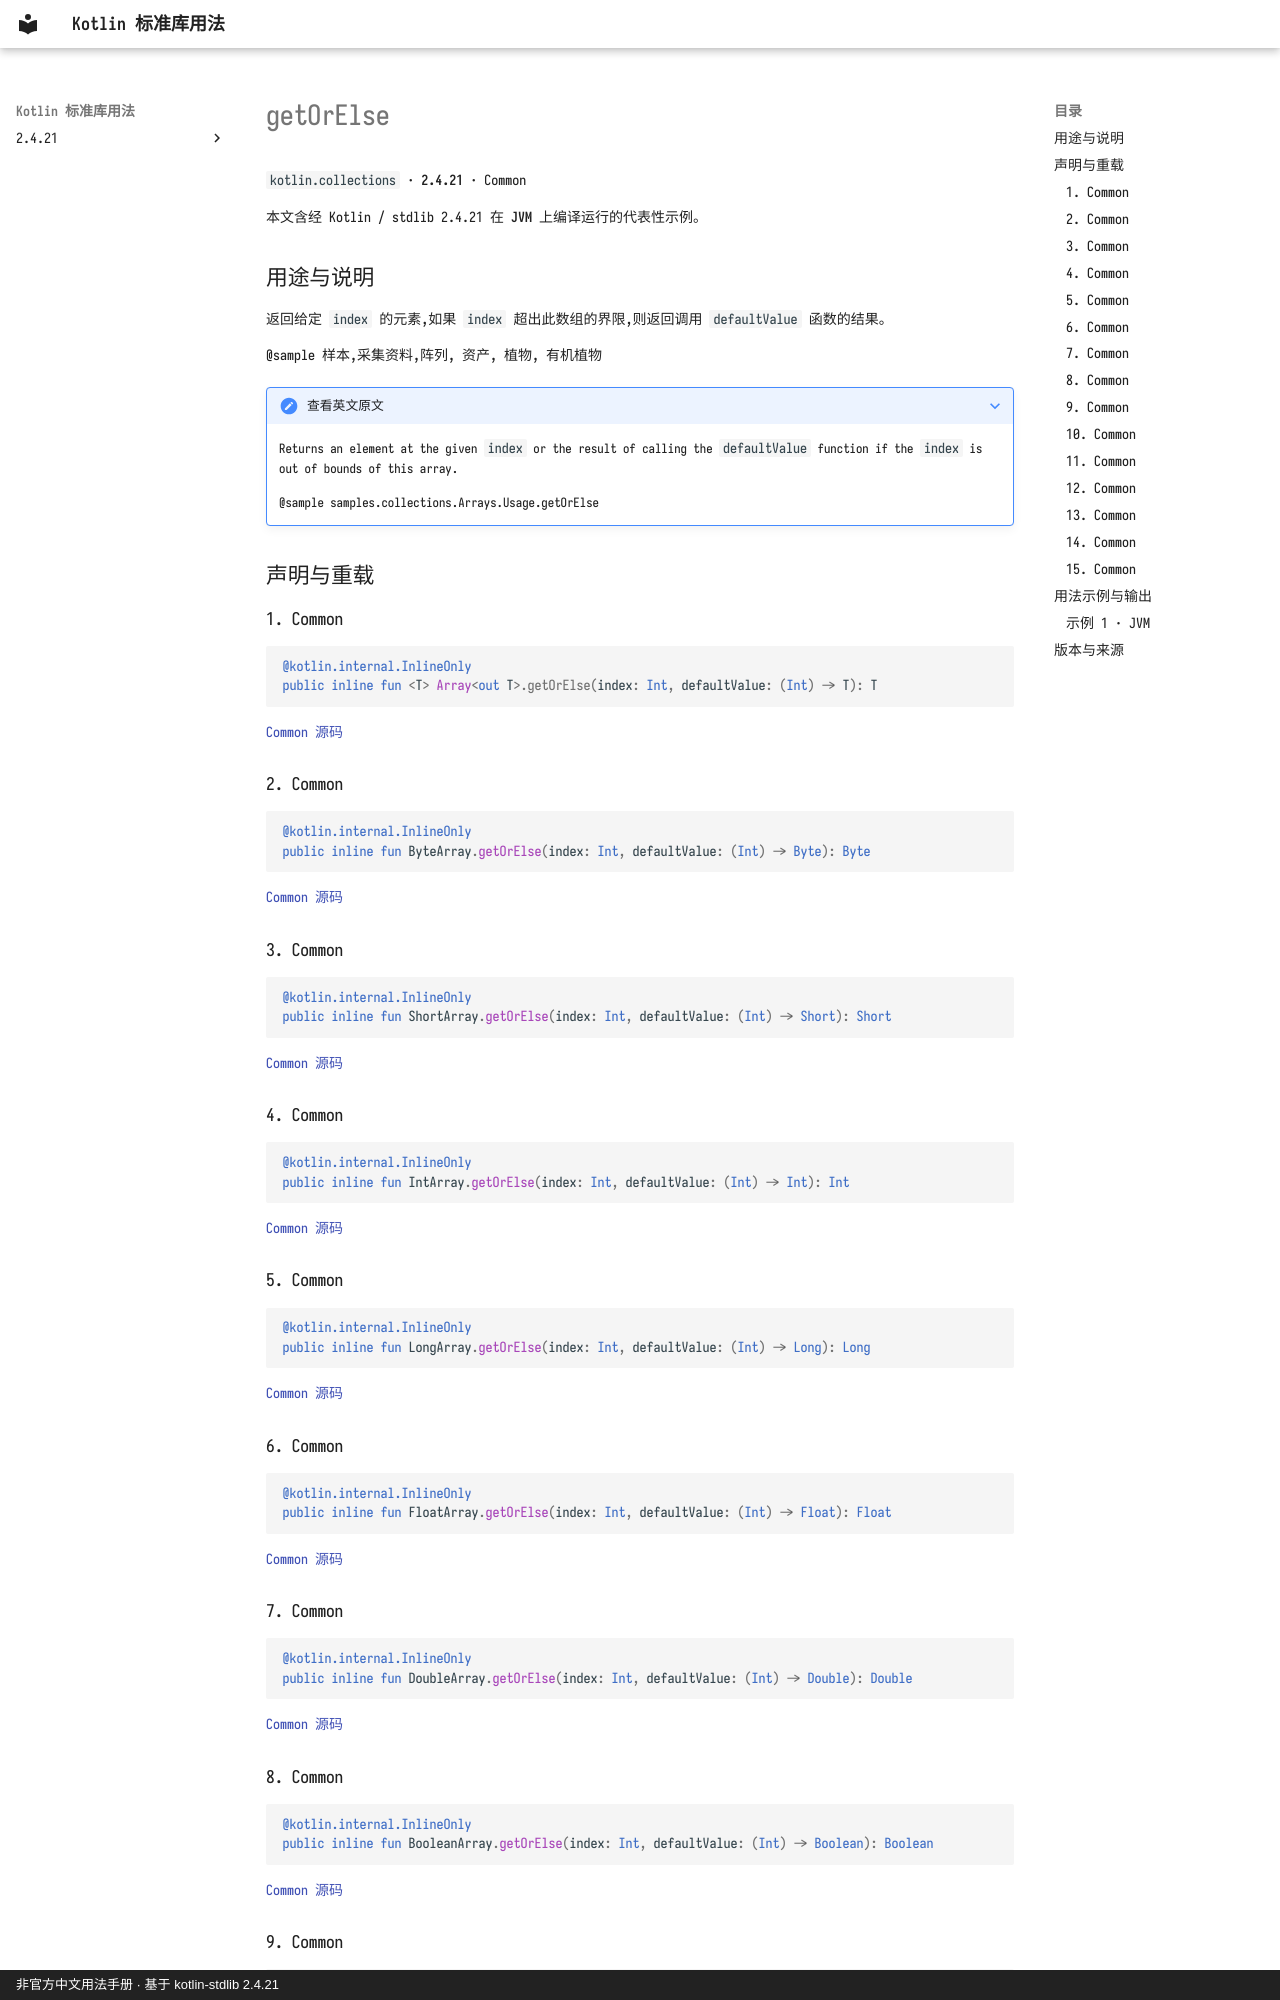

repository: oooooooko/kotlin-stdlib-docs · page: zh/api/kotlin.collections/getorelse--f4ba5ecf/index.html · generator: mkdocs · copyright: 非官方中文用法手册 · 基于 kotlin-stdlib 2.4.21

# getOrElse

`kotlin.collections` · **2.4.21** · Common

本文含经 Kotlin / stdlib 2.4.21 在 **JVM** 上编译运行的代表性示例。

## 用途与说明

返回给定 `index` 的元素,如果 `index` 超出此数组的界限,则返回调用 `defaultValue` 函数的结果。

@sample 样本,采集资料,阵列, 资产, 植物, 有机植物

??? note "查看英文原文"

    Returns an element at the given `index` or the result of calling the `defaultValue` function if the `index` is out of bounds of this array.
    
    @sample samples.collections.Arrays.Usage.getOrElse

## 声明与重载

### 1. Common

```kotlin
@kotlin.internal.InlineOnly
public inline fun <T> Array<out T>.getOrElse(index: Int, defaultValue: (Int) -> T): T
```

[Common 源码](https://github.com/JetBrains/kotlin/blob/v2.4.21/libraries/stdlib/common/src/generated/_Arrays.kt#L1469)

### 2. Common

```kotlin
@kotlin.internal.InlineOnly
public inline fun ByteArray.getOrElse(index: Int, defaultValue: (Int) -> Byte): Byte
```

[Common 源码](https://github.com/JetBrains/kotlin/blob/v2.4.21/libraries/stdlib/common/src/generated/_Arrays.kt#L1482)

### 3. Common

```kotlin
@kotlin.internal.InlineOnly
public inline fun ShortArray.getOrElse(index: Int, defaultValue: (Int) -> Short): Short
```

[Common 源码](https://github.com/JetBrains/kotlin/blob/v2.4.21/libraries/stdlib/common/src/generated/_Arrays.kt#L1495)

### 4. Common

```kotlin
@kotlin.internal.InlineOnly
public inline fun IntArray.getOrElse(index: Int, defaultValue: (Int) -> Int): Int
```

[Common 源码](https://github.com/JetBrains/kotlin/blob/v2.4.21/libraries/stdlib/common/src/generated/_Arrays.kt#L1508)

### 5. Common

```kotlin
@kotlin.internal.InlineOnly
public inline fun LongArray.getOrElse(index: Int, defaultValue: (Int) -> Long): Long
```

[Common 源码](https://github.com/JetBrains/kotlin/blob/v2.4.21/libraries/stdlib/common/src/generated/_Arrays.kt#L1521)

### 6. Common

```kotlin
@kotlin.internal.InlineOnly
public inline fun FloatArray.getOrElse(index: Int, defaultValue: (Int) -> Float): Float
```

[Common 源码](https://github.com/JetBrains/kotlin/blob/v2.4.21/libraries/stdlib/common/src/generated/_Arrays.kt#L1534)

### 7. Common

```kotlin
@kotlin.internal.InlineOnly
public inline fun DoubleArray.getOrElse(index: Int, defaultValue: (Int) -> Double): Double
```

[Common 源码](https://github.com/JetBrains/kotlin/blob/v2.4.21/libraries/stdlib/common/src/generated/_Arrays.kt#L1547)

### 8. Common

```kotlin
@kotlin.internal.InlineOnly
public inline fun BooleanArray.getOrElse(index: Int, defaultValue: (Int) -> Boolean): Boolean
```

[Common 源码](https://github.com/JetBrains/kotlin/blob/v2.4.21/libraries/stdlib/common/src/generated/_Arrays.kt#L1560)
